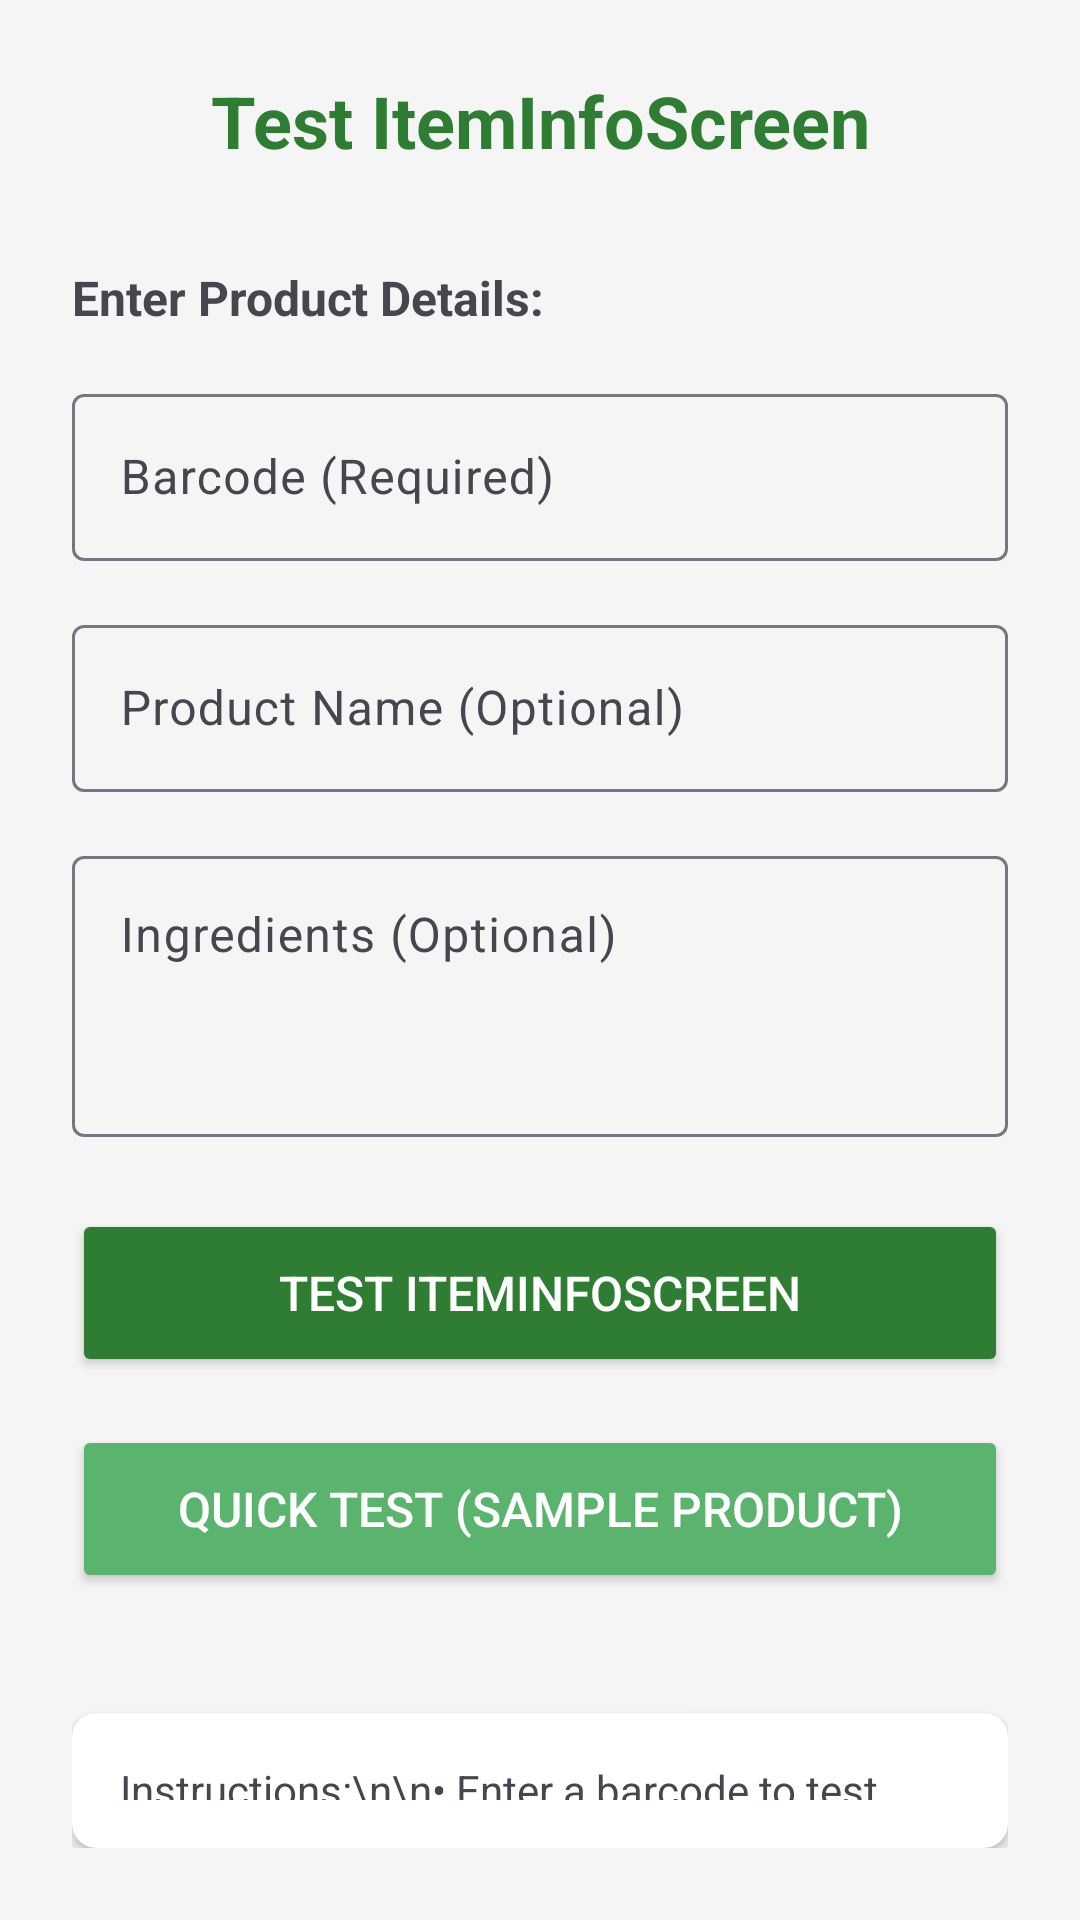

Reconstruct the res/layout file that produces this screen, plus the resources it refers to.
<!-- AndroidManifest.xml: application theme Theme.DietaryScanner -->
<!-- res/layout/activity_test.xml -->
<?xml version="1.0" encoding="utf-8"?>
<LinearLayout xmlns:android="http://schemas.android.com/apk/res/android"
    android:layout_width="match_parent"
    android:layout_height="match_parent"
    android:orientation="vertical"
    android:padding="24dp"
    android:background="#F5F5F5">

    <TextView
        android:layout_width="match_parent"
        android:layout_height="wrap_content"
        android:text="Test ItemInfoScreen"
        android:textSize="24sp"
        android:textStyle="bold"
        android:textColor="#2E7D32"
        android:gravity="center"
        android:layout_marginBottom="32dp" />

    <TextView
        android:layout_width="match_parent"
        android:layout_height="wrap_content"
        android:text="Enter Product Details:"
        android:textSize="16sp"
        android:textStyle="bold"
        android:layout_marginBottom="16dp" />

    
    <com.google.android.material.textfield.TextInputLayout
        android:layout_width="match_parent"
        android:layout_height="wrap_content"
        android:hint="Barcode (Required)"
        android:layout_marginBottom="16dp">

        <com.google.android.material.textfield.TextInputEditText
            android:id="@+id/editTextBarcode"
            android:layout_width="match_parent"
            android:layout_height="wrap_content"
            android:inputType="number"
            android:maxLength="20" />

    </com.google.android.material.textfield.TextInputLayout>

    
    <com.google.android.material.textfield.TextInputLayout
        android:layout_width="match_parent"
        android:layout_height="wrap_content"
        android:hint="Product Name (Optional)"
        android:layout_marginBottom="16dp">

        <com.google.android.material.textfield.TextInputEditText
            android:id="@+id/editTextProductName"
            android:layout_width="match_parent"
            android:layout_height="wrap_content"
            android:inputType="text" />

    </com.google.android.material.textfield.TextInputLayout>

    
    <com.google.android.material.textfield.TextInputLayout
        android:layout_width="match_parent"
        android:layout_height="wrap_content"
        android:hint="Ingredients (Optional)"
        android:layout_marginBottom="24dp">

        <com.google.android.material.textfield.TextInputEditText
            android:id="@+id/editTextIngredients"
            android:layout_width="match_parent"
            android:layout_height="wrap_content"
            android:inputType="textMultiLine"
            android:lines="3"
            android:gravity="top" />

    </com.google.android.material.textfield.TextInputLayout>

    
    <Button
        android:id="@+id/buttonTest"
        android:layout_width="match_parent"
        android:layout_height="56dp"
        android:text="Test ItemInfoScreen"
        android:textColor="@android:color/white"
        android:backgroundTint="#2E7D32"
        android:layout_marginBottom="16dp"
        android:textSize="16sp" />

    
    <Button
        android:id="@+id/buttonQuickTest"
        android:layout_width="match_parent"
        android:layout_height="56dp"
        android:text="Quick Test (Sample Product)"
        android:textColor="@android:color/white"
        android:backgroundTint="#5AB46E"
        android:layout_marginBottom="24dp"
        android:textSize="16sp" />

    
    <androidx.cardview.widget.CardView
        android:layout_width="match_parent"
        android:layout_height="wrap_content"
        android:layout_marginTop="16dp"
        app:cardCornerRadius="8dp"
        app:cardElevation="2dp"
        xmlns:app="http://schemas.android.com/apk/res-auto">

        <TextView
            android:layout_width="match_parent"
            android:layout_height="wrap_content"
            android:padding="16dp"
            android:text="Instructions:\n\n• Enter a barcode to test API image loading\n• Leave product name and ingredients empty to test API data fetching\n• Click 'Quick Test' to try with a real product barcode\n• The app will try: API image → Barcode image → Default chips image"
            android:textSize="14sp"
            android:lineSpacingExtra="2dp" />

    </androidx.cardview.widget.CardView>

</LinearLayout>
<!-- resources referenced by this layout -->
<resources>
  <style name="Theme.DietaryScanner" parent="Base.Theme.DietaryScanner" />
  <style name="Base.Theme.DietaryScanner" parent="Theme.Material3.DayNight.NoActionBar">
          
          
      </style>
</resources>
